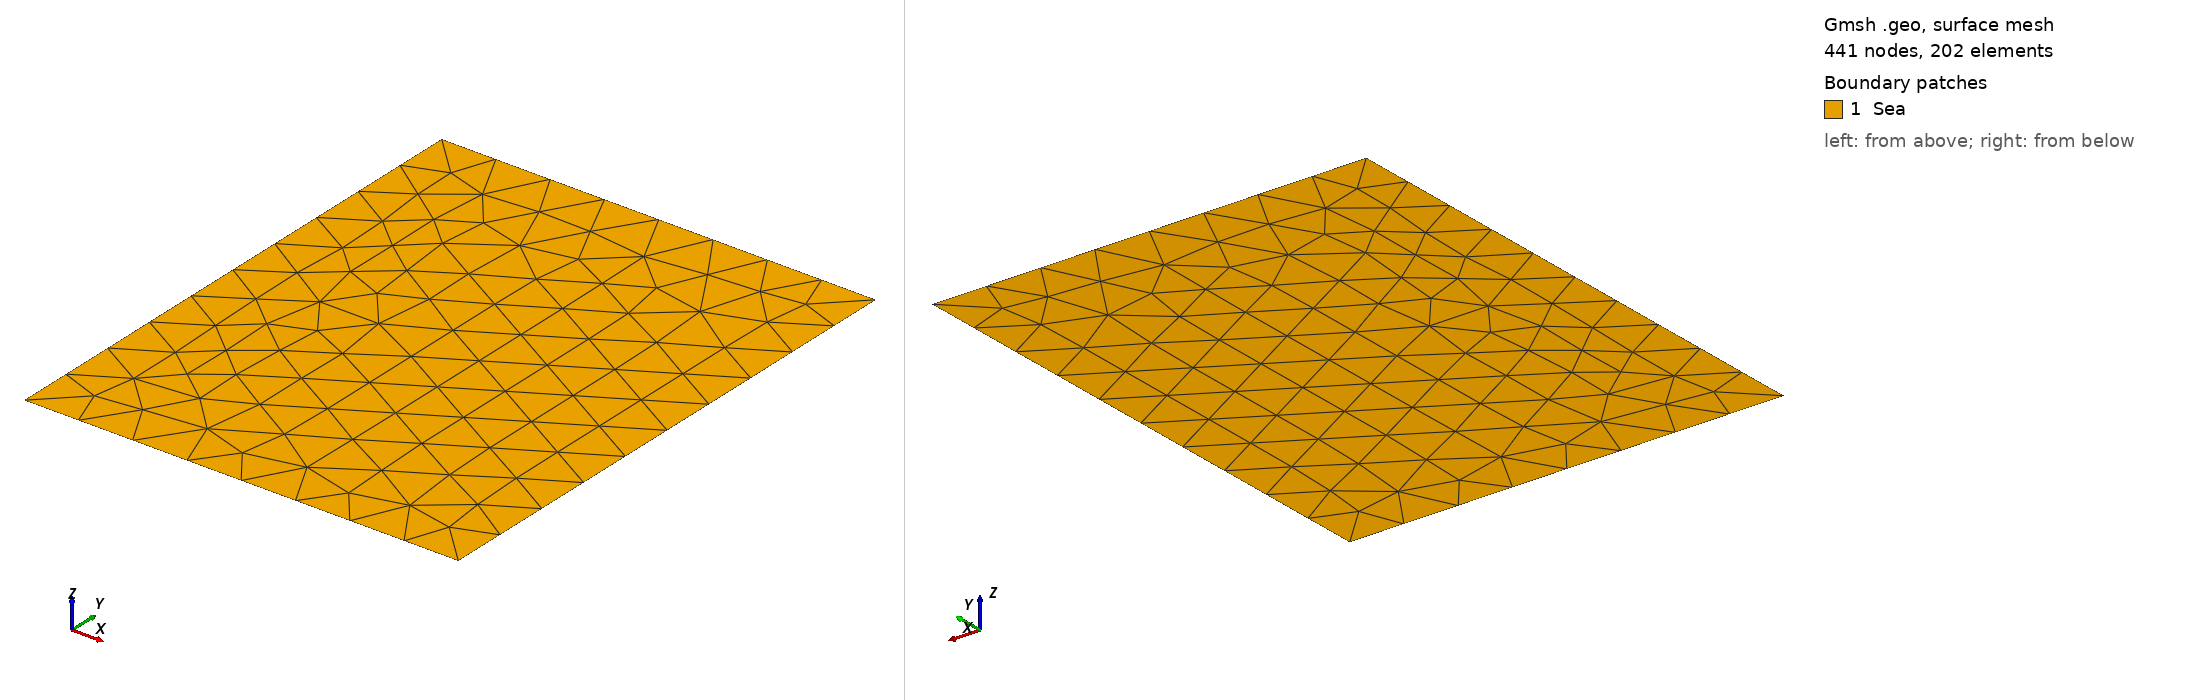

Gmsh geometry script, surface-meshed: 441 nodes, 202 surface elements. Boundary patches (legend numbers): 1 Sea. Left view from above one corner, right view from below the opposite corner. Legend entries are the model's physical surfaces. The drawing asked Gmsh for element sizes between 1% and 20% of the model's largest extent; the script's own settings can give other sizes.

=== square.geo (drawn) ===
//+
SetFactory("OpenCASCADE");
Mesh.ElementOrder = 2;
Mesh.SecondOrderLinear = 0;

Rmin = 2;
Rmax= 10;
Zmin = 0;
Zmax = 10;

NR = 15;
NZ = 15;

Point(1) = {Rmin, Zmin, 0, 1.0};
//+
Point(2) = {Rmax, Zmin, 0, 1.0};
//+
Point(3) = {Rmax, Zmax, 0, 1.0};
//+
Point(4) = {Rmin, Zmax, 0, 1.0};
//+
Line(1) = {1, 2};
//+
Line(2) = {2, 3};
//+
Line(3) = {3, 4};
//+
Line(4) = {4, 1};
//+
Curve Loop(1) = {3, 4, 1, 2};
//+
Plane Surface(1) = {1};
//+
Physical Curve("down", 1) = {1};
//+
Physical Curve("top", 2) = {3};
//+
Physical Curve("left", 3) = {4};
//+
Physical Curve("right", 4) = {2};
//+
Physical Surface("Sea", 5) = {1};
